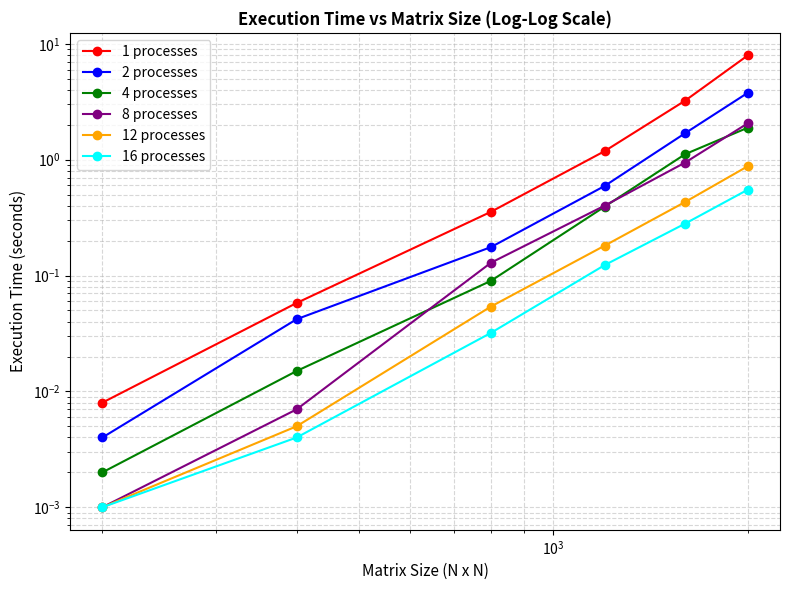
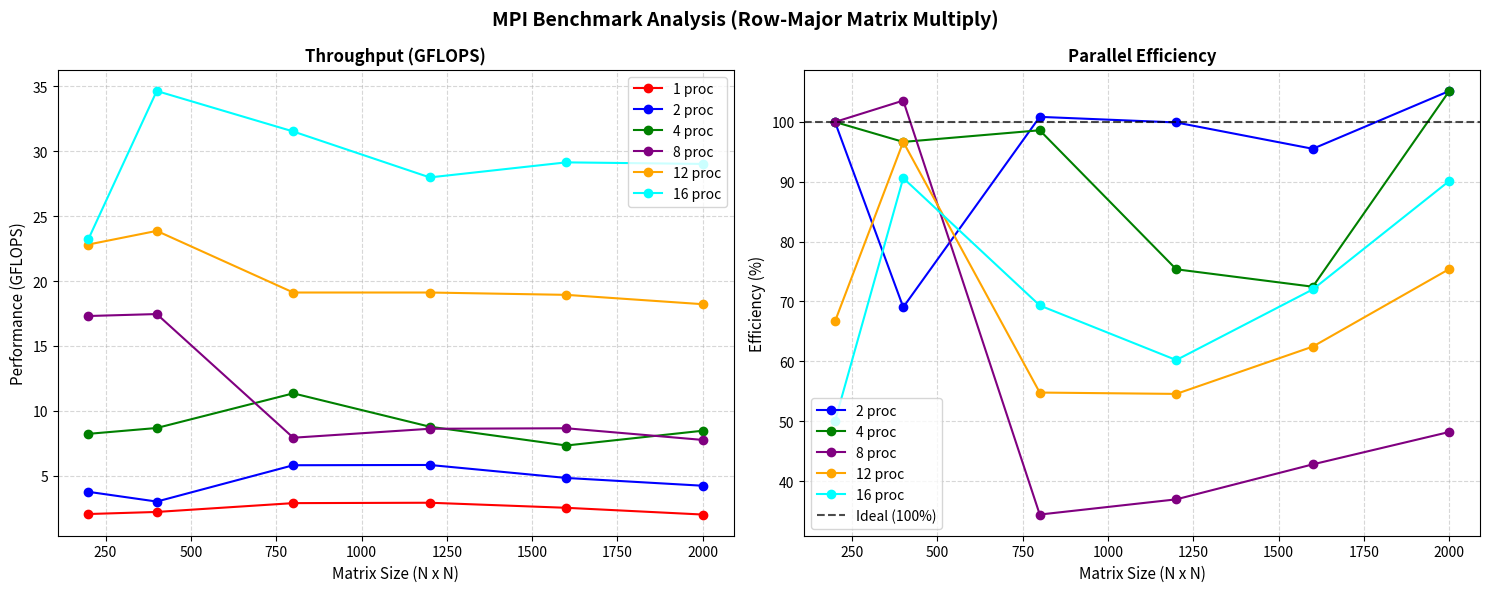

Write the Python code that produced these figures, in order.
#!/usr/bin/env python3
import matplotlib.pyplot as plt

# 1. Ваши экспериментальные данные
sizes = [200, 400, 800, 1200, 1600, 2000]
procs = [1, 2, 4, 8, 12, 16]

# Время выполнения (в секундах) для каждого числа процессов
time_data = {
    1:  [0.008, 0.058, 0.355, 1.185, 3.238, 7.947],
    2:  [0.004, 0.042, 0.176, 0.593, 1.695, 3.778],
    4:  [0.002, 0.015, 0.090, 0.393, 1.117, 1.889],
    8:  [0.001, 0.007, 0.129, 0.401, 0.946, 2.061],
    12: [0.001, 0.005, 0.054, 0.181, 0.432, 0.878],
    16: [0.001, 0.004, 0.032, 0.123, 0.281, 0.551],
}

# Производительность (в GFLOPS) для каждого числа процессов
gflops_data = {
    1:  [2.05, 2.21, 2.89, 2.92, 2.53, 2.01],
    2:  [3.76, 3.01, 5.81, 5.83, 4.83, 4.23],
    4:  [8.23, 8.68, 11.35, 8.78, 7.33, 8.47],
    8:  [17.31, 17.46, 7.93, 8.62, 8.66, 7.76],
    12: [22.82, 23.87, 19.12, 19.12, 18.94, 18.22],
    16: [23.25, 34.65, 31.53, 27.99, 29.15, 29.03],
}


# 2. ПОСТРОЕНИЕ ГРАФИКА 1: Время выполнения (Log-Log шкала)
plt.figure(figsize=(8, 6))
colors = ['red', 'blue', 'green', 'purple', 'orange', 'cyan']

for idx, P in enumerate(procs):
    plt.loglog(sizes, time_data[P], marker='o', color=colors[idx], label=f"{P} processes")

plt.xlabel("Matrix Size (N x N)", fontsize=11)
plt.ylabel("Execution Time (seconds)", fontsize=11)
plt.title("Execution Time vs Matrix Size (Log-Log Scale)", fontsize=12, fontweight='bold')
plt.grid(True, which="both", ls="--", alpha=0.5)
plt.legend(fontsize=10)
plt.tight_layout()
plt.savefig("plot_execution_time.png", dpi=300)
plt.show()  # Покажет интерактивное окно с графиком


# 3. ПОСТРОЕНИЕ ГРАФИКОВ 2 и 3: Производительность и Эффективность (Рядом)
fig, (ax1, ax2) = plt.subplots(1, 2, figsize=(15, 6))

# Левый график: Производительность (GFLOPS)
for idx, P in enumerate(procs):
    ax1.plot(sizes, gflops_data[P], marker='o', color=colors[idx], label=f"{P} proc")
ax1.set_xlabel("Matrix Size (N x N)", fontsize=11)
ax1.set_ylabel("Performance (GFLOPS)", fontsize=11)
ax1.set_title("Throughput (GFLOPS)", fontsize=12, fontweight='bold')
ax1.grid(True, ls="--", alpha=0.5)
ax1.legend(fontsize=10)

# Правый график: Эффективность параллелизации (%)
# Формула: E = T_1 / (P * T_P) * 100%
for idx, P in enumerate(procs):
    if P == 1:
        continue  # Эффективность 1 процесса всегда равна 100%, её пропускаем
    
    efficiency = []
    for i in range(len(sizes)):
        t1 = time_data[1][i]
        tp = time_data[P][i]
        eff = (t1 / (P * tp)) * 100
        efficiency.append(eff)
        
    ax2.plot(sizes, efficiency, marker='o', color=colors[idx], label=f"{P} proc")

# Линия идеальной эффективности (100%)
ax2.axhline(100, color='black', linestyle='--', alpha=0.7, label="Ideal (100%)")
ax2.set_xlabel("Matrix Size (N x N)", fontsize=11)
ax2.set_ylabel("Efficiency (%)", fontsize=11)
ax2.set_title("Parallel Efficiency", fontsize=12, fontweight='bold')
ax2.grid(True, ls="--", alpha=0.5)
ax2.legend(fontsize=10)

plt.suptitle("MPI Benchmark Analysis (Row-Major Matrix Multiply)", fontsize=14, fontweight='bold')
plt.tight_layout()
plt.savefig("plot_performance_efficiency.png", dpi=300)
plt.show()
